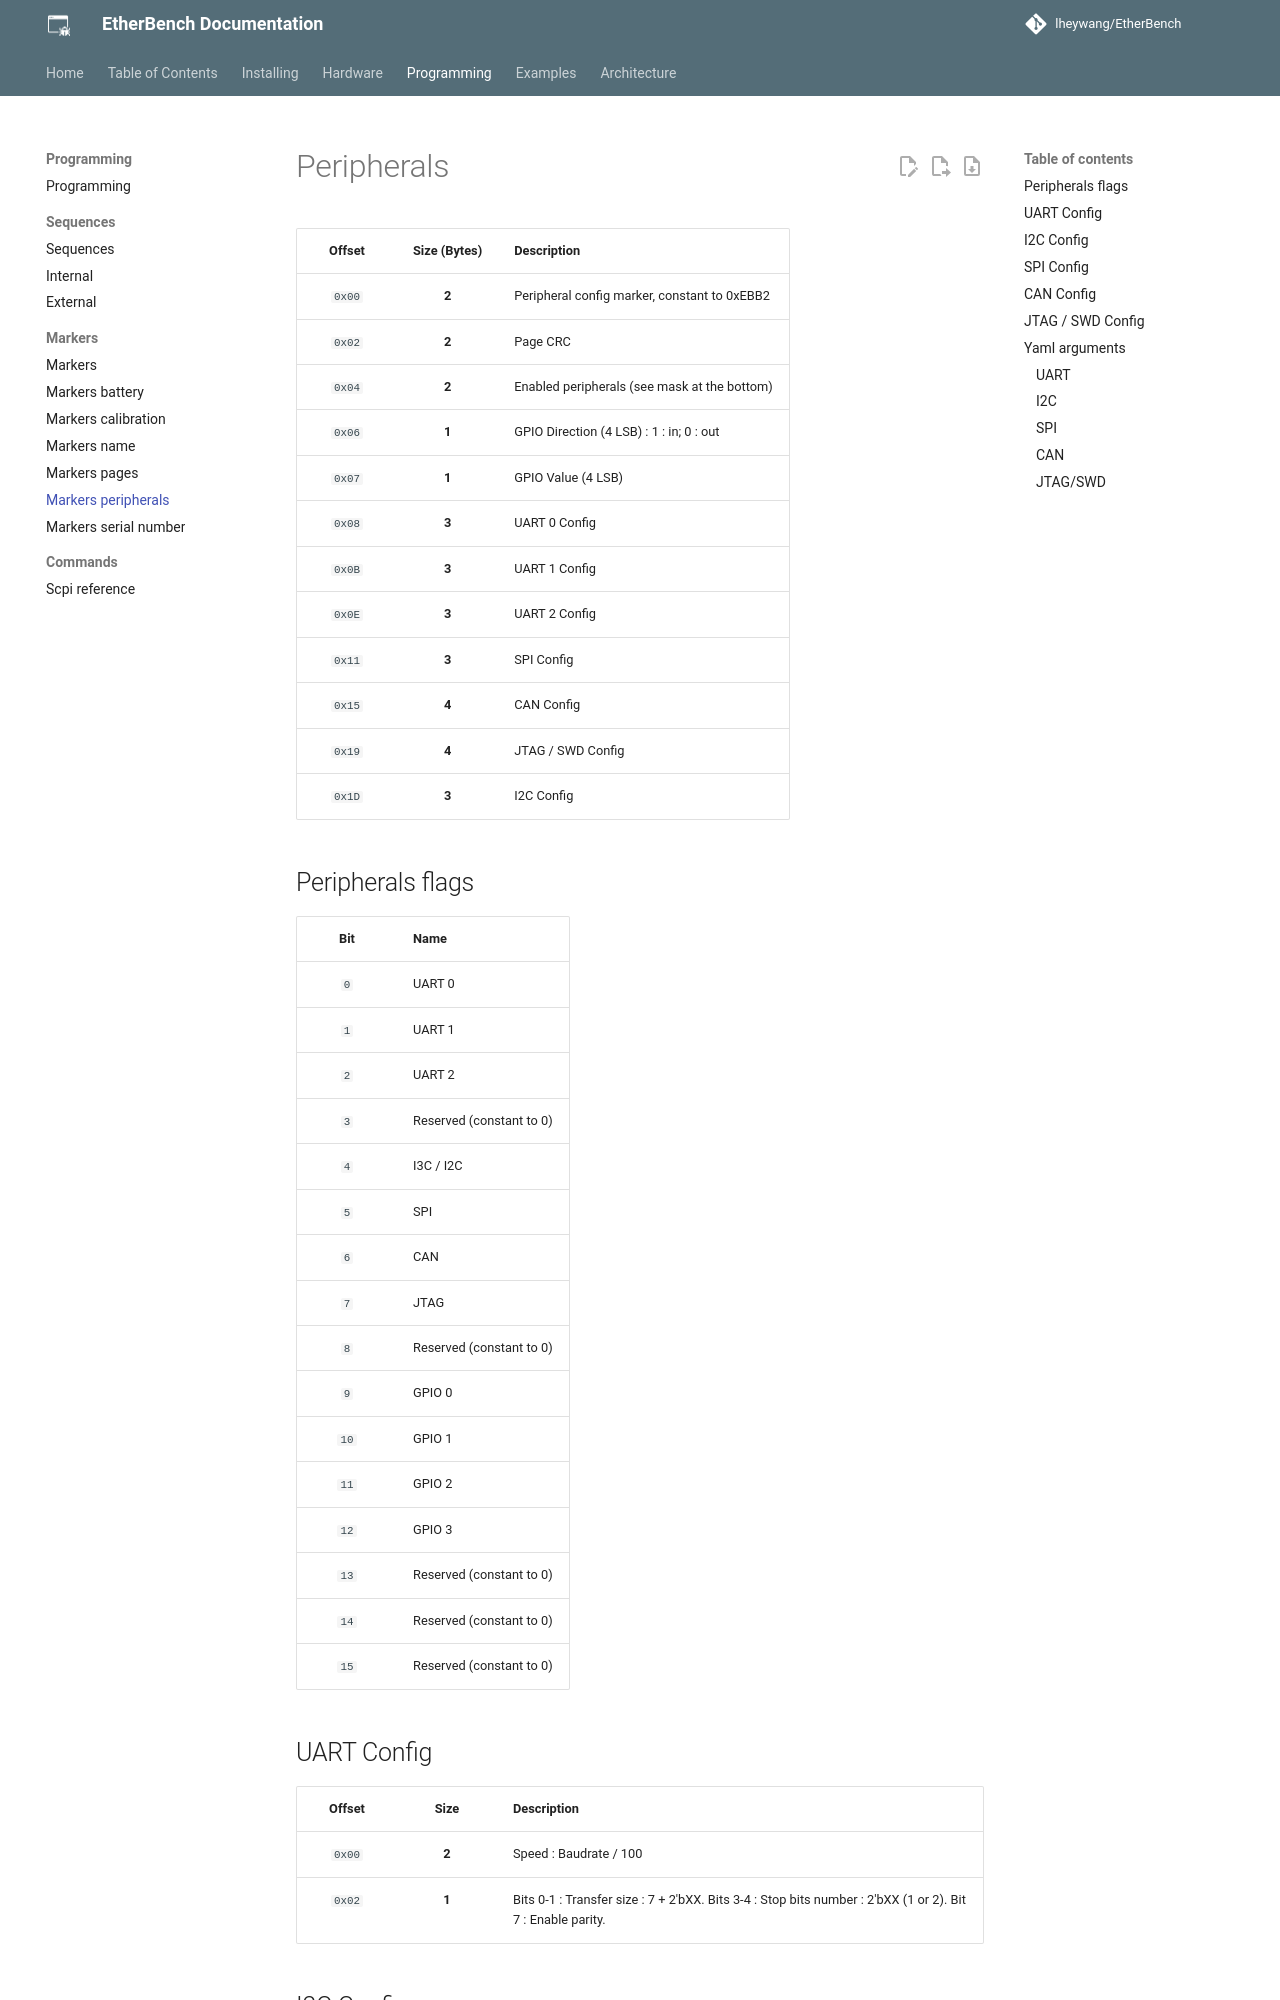

repository: lheywang/EtherBench · page: programming/markers/markers_peripherals/index.html · generator: mkdocs

# Peripherals

| **Offset** | **Size (Bytes)** | **Description**                              |
| :--------: | :--------------: | :------------------------------------------- |
|   `0x00`   |      **2**       | Peripheral config marker, constant to 0xEBB2 |
|   `0x02`   |      **2**       | Page CRC                                     |
|   `0x04`   |      **2**       | Enabled peripherals (see mask at the bottom) |
|   `0x06`   |      **1**       | GPIO Direction (4 LSB) : 1 : in; 0 : out     |
|   `0x07`   |      **1**       | GPIO Value (4 LSB)                           |
|   `0x08`   |      **3**       | UART 0 Config                                |
|   `0x0B`   |      **3**       | UART 1 Config                                |
|   `0x0E`   |      **3**       | UART 2 Config                                |
|   `0x11`   |      **3**       | SPI Config                                   |
|   `0x15`   |      **4**       | CAN Config                                   |
|   `0x19`   |      **4**       | JTAG / SWD Config                            |
|   `0x1D`   |      **3**       | I2C Config                                   |

## Peripherals flags

| **Bit** | **Name**                 |
| :-----: | :----------------------- |
|   `0`   | UART 0                   |
|   `1`   | UART 1                   |
|   `2`   | UART 2                   |
|   `3`   | Reserved (constant to 0) |
|   `4`   | I3C / I2C                |
|   `5`   | SPI                      |
|   `6`   | CAN                      |
|   `7`   | JTAG                     |
|   `8`   | Reserved (constant to 0) |
|   `9`   | GPIO 0                   |
|  `10`   | GPIO 1                   |
|  `11`   | GPIO 2                   |
|  `12`   | GPIO 3                   |
|  `13`   | Reserved (constant to 0) |
|  `14`   | Reserved (constant to 0) |
|  `15`   | Reserved (constant to 0) |
